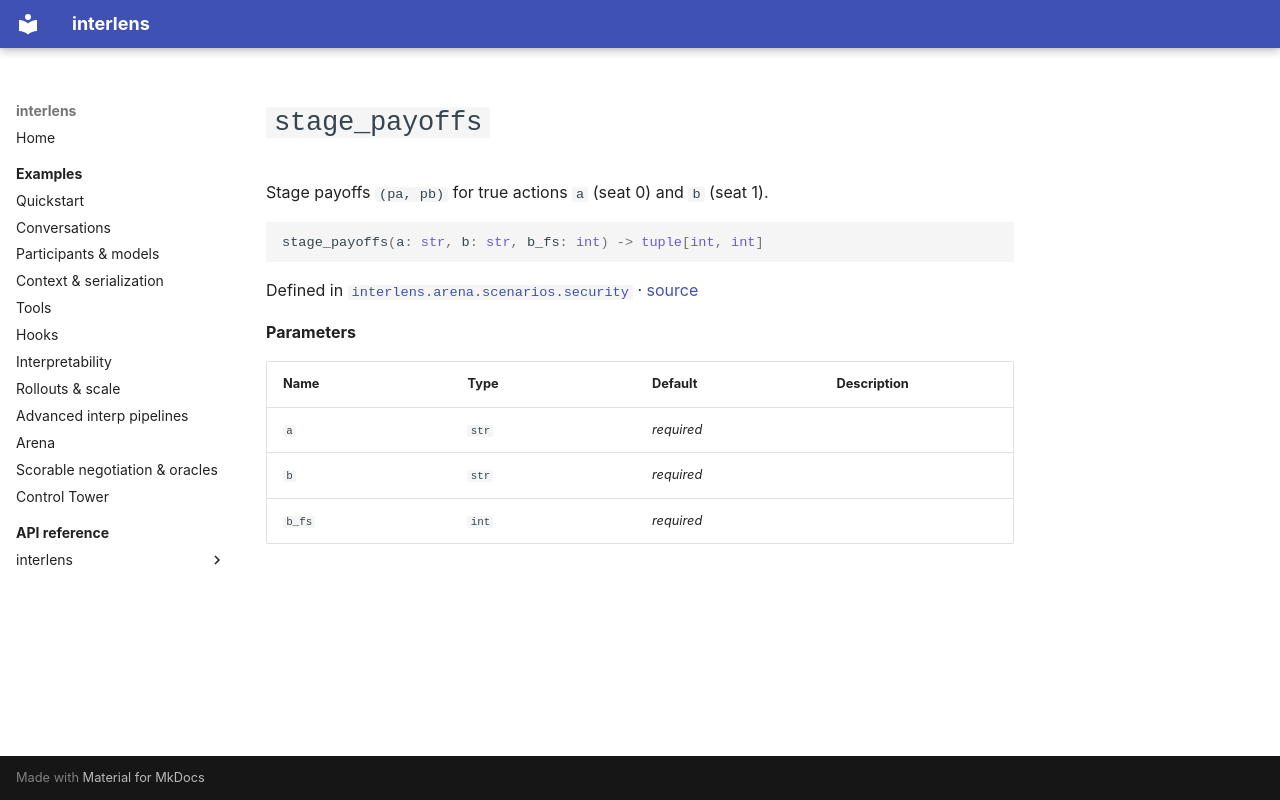

repository: Sid-MB/interlens · page: reference/interlens/arena/scenarios/security/stage_payoffs/index.html · generator: mkdocs

# `stage_payoffs`

Stage payoffs `(pa, pb)` for true actions `a` (seat 0) and `b` (seat 1).

```python
stage_payoffs(a: str, b: str, b_fs: int) -> tuple[int, int]
```

Defined in [`interlens.arena.scenarios.security`](index.md) · [source](https://github.com/Sid-MB/interlens/blob/main/src/interlens/arena/scenarios/security.py#L60-L73)

**Parameters**

| Name | Type | Default | Description |
|---|---|---|---|
| `a` | `str` | *required* |  |
| `b` | `str` | *required* |  |
| `b_fs` | `int` | *required* |  |
